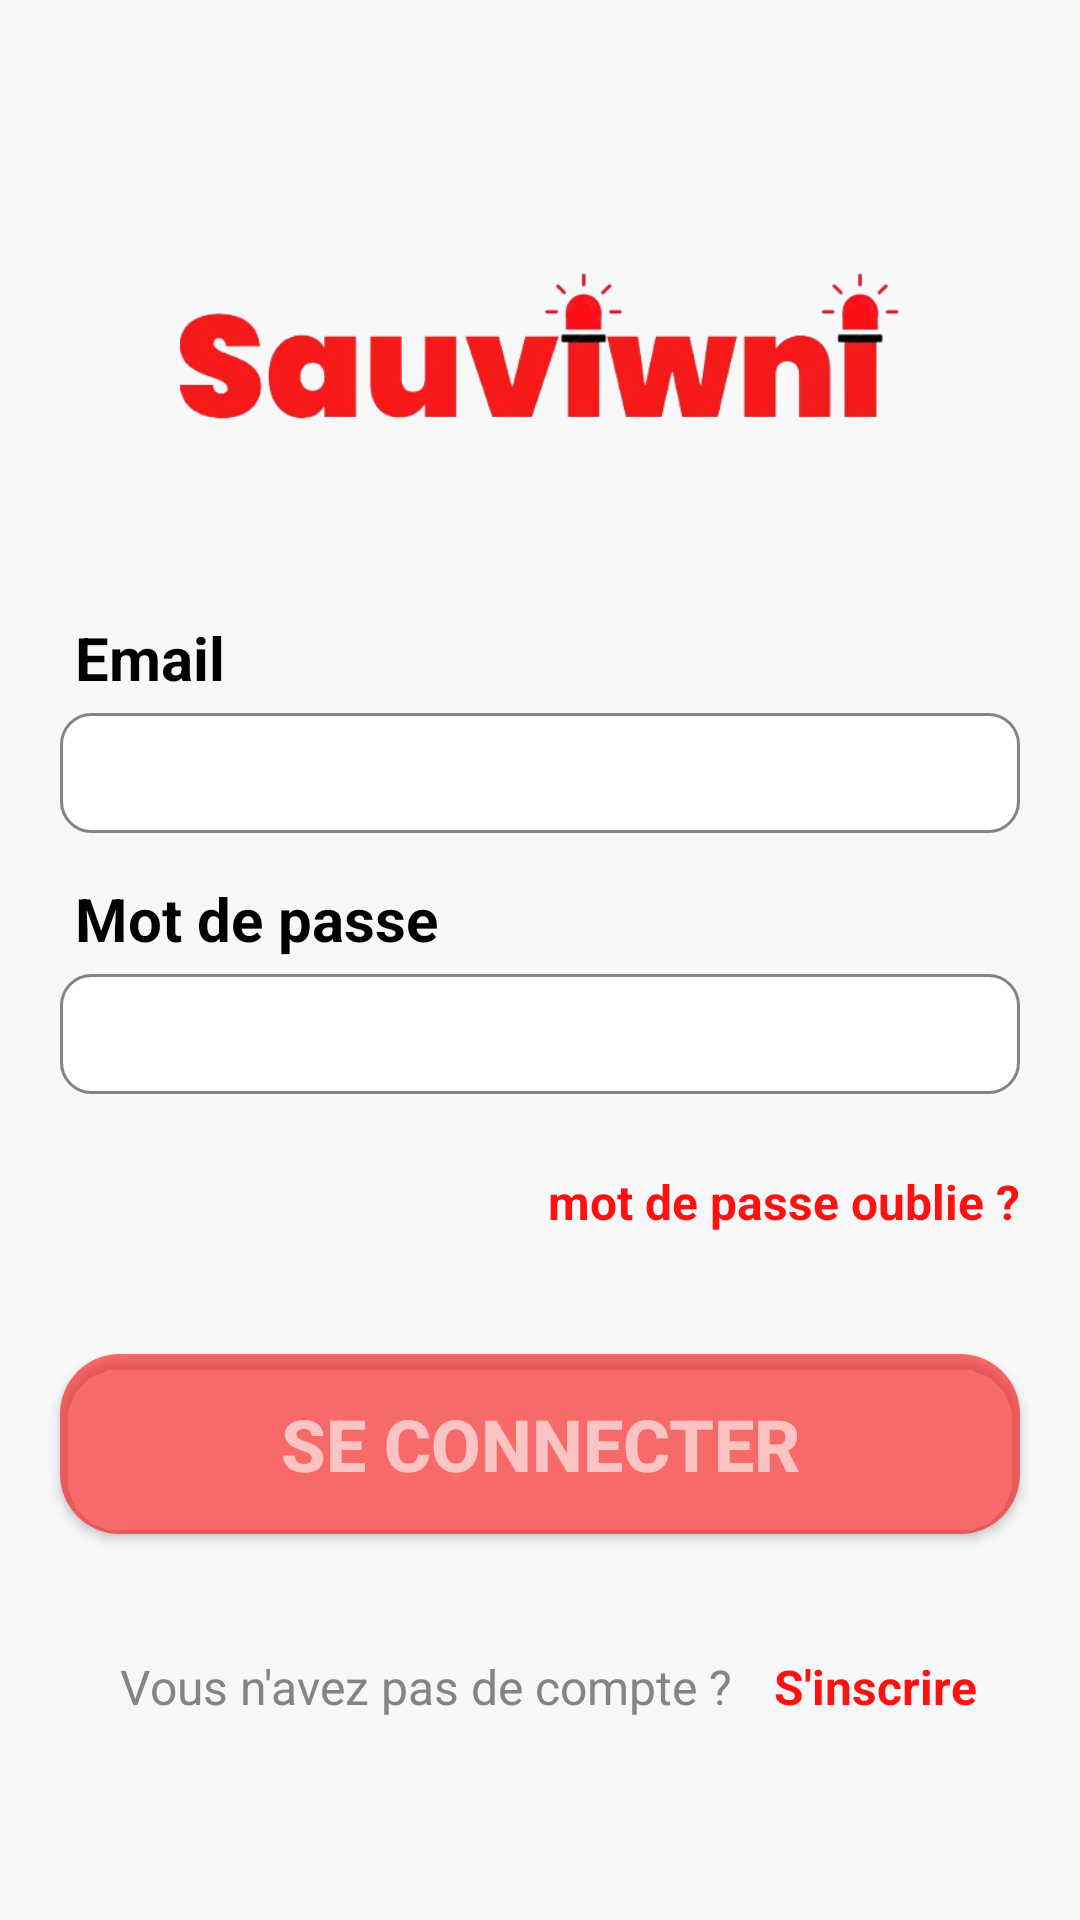

Reconstruct the res/layout file that produces this screen, plus the resources it refers to.
<!-- AndroidManifest.xml: application theme Theme.Aman -->
<!-- res/layout/activity_login.xml -->
<?xml version="1.0" encoding="utf-8"?>
<LinearLayout xmlns:android="http://schemas.android.com/apk/res/android"
    android:layout_width="match_parent"
    android:layout_height="match_parent"
    android:orientation="vertical"
    android:background="@color/whiteBk"
    android:layout_marginTop="7dp"
    android:layout_gravity="center"
    android:gravity="center">
    <ImageView
        android:layout_width="wrap_content"
        android:layout_height="wrap_content"
        android:src="@drawable/app_logo"
        android:layout_marginHorizontal="60dp"
        />
    
    
    <TextView
        android:layout_width="wrap_content"
        android:layout_height="wrap_content"
        android:text="Email"
        android:textColor="@color/black"
        android:textSize="20dp"
        android:textStyle="bold"
        android:layout_marginLeft="25dp"
        android:layout_marginTop="20dp"
        android:layout_gravity="left"
        />
    <EditText
        android:id="@+id/email"
        android:layout_width="match_parent"
        android:layout_height="40dp"
        android:layout_marginVertical="5dp"
        android:layout_marginHorizontal="20dp"
        android:paddingHorizontal="10dp"
        android:inputType="textEmailAddress"
        android:background="@drawable/edit_txt"
        />
    <TextView
        android:layout_width="wrap_content"
        android:layout_height="wrap_content"
        android:text="Mot de passe"
        android:textColor="@color/black"
        android:textSize="20dp"
        android:textStyle="bold"
        android:layout_marginLeft="25dp"
        android:layout_marginTop="10dp"
        android:layout_gravity="left"
        />
    <EditText
        android:id="@+id/password"
        android:layout_width="match_parent"
        android:layout_height="40dp"
        android:layout_marginVertical="5dp"
        android:layout_marginHorizontal="20dp"
        android:paddingHorizontal="10dp"
        android:inputType="textPassword"
        android:background="@drawable/edit_txt"
        android:drawableRight="@drawable/baseline_visibility_off_24"
        android:longClickable="false"
        />
    <LinearLayout
        android:layout_width="match_parent"
        android:layout_height="wrap_content"
        android:orientation="horizontal"
        android:layout_margin="20dp">
        
        <TextView
            android:id="@+id/forgotten_password"
            android:layout_width="wrap_content"
            android:layout_height="wrap_content"
            android:text="mot de passe oublie ?"
            android:textSize="16dp"
            android:textColor="@color/redE"
            android:layout_gravity="right|center"
            android:layout_weight="1"
            android:gravity="end"
            android:textStyle="bold"/>
    </LinearLayout>
    <Button
        android:id="@+id/login_btn"
        android:layout_width="match_parent"
        android:layout_height="60dp"
        android:text="Se connecter"
        android:background="@drawable/login_button"
        android:backgroundTint="#99FF1111"
        android:textColor="#99ffffff"
        android:textStyle="bold"
        android:textSize="24dp"
        android:layout_margin="20dp"
        />
    
    
    <LinearLayout
        android:layout_width="match_parent"
        android:layout_height="wrap_content"
        android:layout_margin="20dp"
        android:gravity="center">
        <TextView
            android:layout_width="wrap_content"
            android:layout_height="wrap_content"
            android:text="Vous n'avez pas de compte ? "
            android:textSize="16dp"
            android:textColor="@color/grisBold"
            android:layout_marginLeft="10dp"
            android:textStyle="normal"
            />
        <TextView
            android:id="@+id/sign_up"
            android:layout_width="wrap_content"
            android:layout_height="wrap_content"
            android:text="S'inscrire "
            android:textSize="16dp"
            android:textColor="@color/redE"
            android:layout_marginLeft="10dp"
            android:textStyle="bold"
            />
    </LinearLayout>
</LinearLayout>
<!-- resources referenced by this layout -->
<resources>
  <color name="black">#FF000000</color>
  <color name="grisBold">#888383</color>
  <color name="redE">#FF1111</color>
  <color name="whiteBk">#F8F8FA</color>
  <!-- drawable app_logo: png bitmap (drawable, 63506 bytes) -->
  <!-- drawable back (drawable) -->
  <vector xmlns:android="http://schemas.android.com/apk/res/android"
      android:width="30dp"
      android:height="30dp"
      android:viewportWidth="24"
      android:viewportHeight="24">
  
    <path
        android:fillColor="#000000"
    android:strokeWidth="0.5"
    android:pathData="M17.77,3.77l-1.77,-1.77l-10,10l10,10l1.77,-1.77l-8.23,-8.23"
    android:strokeLineCap="round"
    android:strokeLineJoin="round"/>
  </vector>
  <!-- drawable edit_txt (drawable) -->
  <?xml version="1.0" encoding="utf-8"?>
  <shape xmlns:android="http://schemas.android.com/apk/res/android"
      android:shape="rectangle">
      <solid android:color="@color/white"/> 
      <stroke
          android:width="1dp"
      android:color="@color/grisBold"
      />
      <corners android:radius="10dp"/> 
  </shape>
  <!-- drawable facebook_icon: png bitmap (drawable, 13389 bytes) -->
  <!-- drawable google_icon: png bitmap (drawable, 12857 bytes) -->
  <!-- drawable login_button (drawable) -->
  <?xml version="1.0" encoding="utf-8"?>
      <shape xmlns:android="http://schemas.android.com/apk/res/android"
          android:shape="rectangle">
          <solid android:color="@color/gris"/> 
          <corners android:radius="20dp"/> 
      </shape>
  <style name="Theme.Aman" parent="Theme.AppCompat.Light.NoActionBar">
          
          <item name="colorPrimary">#F21905</item>
          <item name="colorPrimaryVariant">@color/gris</item>
          <item name="colorOnPrimary">@color/white</item>
          
          <item name="colorSecondary">@color/teal_200</item>
          <item name="colorSecondaryVariant">@color/teal_700</item>
          <item name="colorOnSecondary">@color/black</item>
          
          <item name="android:statusBarColor" tools:targetApi="l">?attr/colorPrimaryVariant</item>
          
      </style>
  <color name="white">#FFFFFFFF</color>
  <color name="gris">#E4E3E2</color>
  <color name="teal_200">#FF03DAC5</color>
  <color name="teal_700">#FF018786</color>
</resources>
